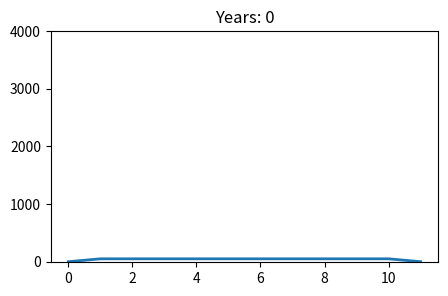

The script that saved this image:
import numpy as np
import matplotlib.pyplot as plt
from matplotlib.animation import FuncAnimation

num_cells = 10 # number of buckets
domain_width = 1e6 # meters
time_step = 100 # years
num_years = 20000 # years
flow_param = 1e4 # m horizontal / yr
snow_fall = 0.5 # m / y

steps = int(num_years / time_step)
cell_width = domain_width / num_cells

# initialize the arrays
elevations = np.zeros(num_cells + 2)
flows = np.zeros(num_cells + 1)

# get the plot started
fig, ax = plt.subplots(figsize=(5, 3))
ax.set_ylim(-10, 4000)
line = ax.plot(elevations, lw=2)[0]

def update(i):

    # update flows
    for idx in range(len(flows)):
        slope = (elevations[idx] - elevations[idx + 1]) / cell_width
        correction = (elevations[idx] + elevations[idx + 1]) / 2 / cell_width
        flows[idx] = slope * flow_param * correction

    # use flows to update elevations
    for idx in range(1, num_cells+1):
        elevations[idx] += (snow_fall + flows[idx-1] - flows[idx]) * time_step

    # update the plot
    ax.set_title(f'Years: {i * time_step}')
    line.set_ydata(elevations) # update line

anim = FuncAnimation(fig, update, interval=10, frames=steps)
 
plt.draw()
plt.show()